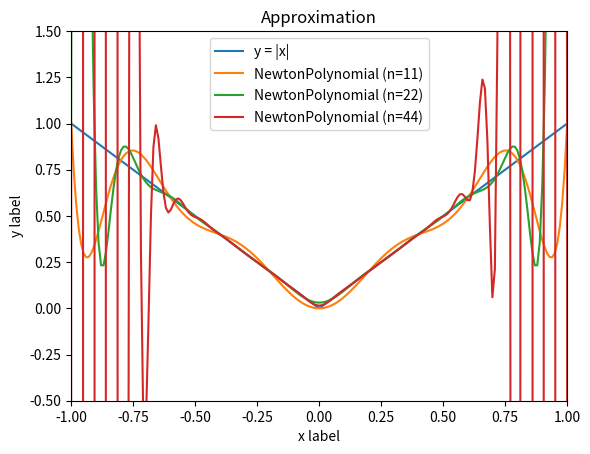

Generate this figure with matplotlib:
#!/usr/bin/env python3
import matplotlib.pyplot as plt
import numpy as np

class NewtonPolynomial:
    def __init__(self, x : list[float], y : list[float]):
        self.__divided_diffs = []
        for i in range(len(x)):
            self.__divided_diffs += [divided_difference(x[0:i+1], y[0:i+1])]

        self.__x = x
        self.__n = len(x)

    @np.vectorize
    def __call__(self, x : float) -> float:
        ret = 0
        for i in range(self.__n):
            p = np.prod([x - self.__x[j] for j in range(i)])
            ret += self.__divided_diffs[i] * p;

        return ret


def divided_difference(x : list[float], y : list[float]) -> float:
    ret = 0
    for i in range(0, len(x)):
        p = 1
        for j in range(0, len(x)):
            if i != j:
                p *= (x[i] - x[j])
        ret += y[i] / p

    return ret

if __name__ == "__main__":

    x = np.linspace(-1, 1, 200)  # Sample data.

    plt.xlabel('x label')
    plt.ylabel('y label')
    plt.title("Approximation")
    plt.xlim(-1, 1)
    plt.ylim(-0.5, 1.5)

    # Plot original function
    plt.plot(x, abs(x), label='y = |x|')

    # Plot Newton polynomials
    for n in [11, 22, 44]:
        x1 = np.linspace(-1, 1, n)
        print(x1)
        y1 = abs(x1)

        poly = NewtonPolynomial(x1, y1)

        plt.plot(x, poly(poly, x), label= f"NewtonPolynomial (n={n})")

    plt.legend()
    plt.show()
